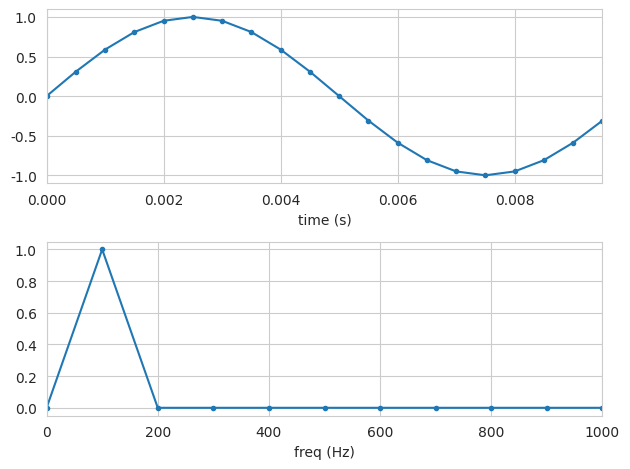

Write the Python code that produced this figure.
'''
Created on Jun. 12, 2021

[redacted]
@url: https://www.youtube.com/watch?v=O0Y8FChBaFU
'''

from scipy import fft
import numpy as np
import matplotlib.pyplot as plt
import seaborn as sb
import warnings

warnings.filterwarnings('ignore')

sb.set_style('whitegrid')

Fs = 2000        # sampling frequency
f0 = 100         # signal frequency
N = int(Fs / f0) # number of samples

tstep = 1 / Fs   # sample time interval
t = np.linspace(0, (N-1) * tstep, N)  # time step

fstep = Fs / N   # frequency interval
f = np.linspace(0, (N-1) * fstep, N)  # frequency step

y = 1 * np.sin(2 * np.pi * f0 * t)

X = fft.fft(y)
print(X)
X_mag = np.abs(X) / N
print(X_mag)

f_plot = f[0:int(N/2) + 1]
X_mag_plot = 2 * X_mag[0:int(N/2) + 1]
X_mag_plot[0] = X_mag_plot[0] / 2    # Note: DC component does not need to multiply by 2


fig, (ax1, ax2) = plt.subplots(nrows=2, ncols=1)
ax1.set_xlabel('time (s)')
ax1.set_xlim(0, t[-1])
ax1.plot(t, y, marker='.')
ax2.set_xlabel('freq (Hz)')
ax2.set_xlim(0, f_plot[-1])
ax2.plot(f_plot, X_mag_plot, marker='.')
plt.tight_layout()
plt.show()